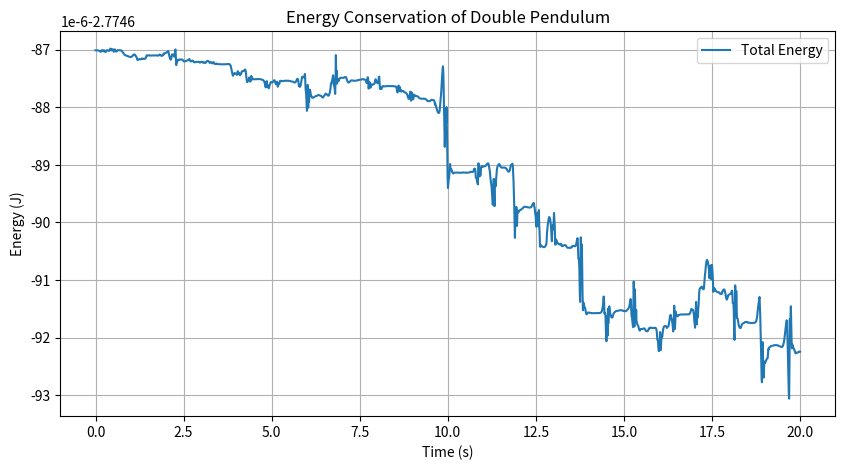

Reproduce this figure in Python.
"""
学生模板：双摆模拟
课程：计算物理
说明：请实现标记为 TODO 的函数。
"""

import numpy as np
import matplotlib.pyplot as plt
from scipy.integrate import odeint
import matplotlib.animation as animation

# 物理常量
G_CONST = 9.81  # 重力加速度 (m/s²)
L_CONST = 0.4   # 摆臂长度 (m)
M_CONST = 1.0   # 摆锤质量 (kg)

def derivatives(y, t, L1, L2, m1, m2, g):
    """计算双摆状态向量的时间导数"""
    theta1, omega1, theta2, omega2 = y
    
    dtheta1_dt = omega1
    dtheta2_dt = omega2
    
    # 公共分母
    denom = 3 - np.cos(2 * theta1 - 2 * theta2)
    
    # 计算 domega1/dt
    term1 = omega1**2 * np.sin(2 * theta1 - 2 * theta2)
    term2 = 2 * omega2**2 * np.sin(theta1 - theta2)
    term3 = (g / L1) * (np.sin(theta1 - 2 * theta2) + 3 * np.sin(theta1))
    domega1_dt = - (term1 + term2 + term3) / denom
    
    # 计算 domega2/dt
    term4 = 4 * omega1**2 * np.sin(theta1 - theta2)
    term5 = omega2**2 * np.sin(2 * theta1 - 2 * theta2)
    term6 = 2 * (g / L1) * (np.sin(2 * theta1 - theta2) - np.sin(theta2))
    domega2_dt = (term4 + term5 + term6) / denom
    
    return [dtheta1_dt, domega1_dt, dtheta2_dt, domega2_dt]

def solve_double_pendulum(initial_conditions, t_span, t_points, 
                          L_param=L_CONST, g_param=G_CONST):
    """使用 odeint 求解双摆运动方程"""
    # 构建初始状态向量
    y0 = [initial_conditions['theta1'], 
          initial_conditions['omega1'], 
          initial_conditions['theta2'], 
          initial_conditions['omega2']]
    
    # 生成时间序列
    t_arr = np.linspace(t_span[0], t_span[1], t_points)
    
    # 高精度求解（确保能量守恒）
    sol_arr = odeint(derivatives, y0, t_arr, 
                    args=(L_param, L_param, M_CONST, M_CONST, g_param),
                    rtol=1e-8, atol=1e-8)
    
    return t_arr, sol_arr

def calculate_energy(sol_arr, L_param=L_CONST, m_param=M_CONST, g_param=G_CONST):
    """计算双摆系统的总能量（动能+势能）"""
    theta1 = sol_arr[:, 0]
    omega1 = sol_arr[:, 1]
    theta2 = sol_arr[:, 2]
    omega2 = sol_arr[:, 3]
    
    # 势能计算
    potential = -m_param * g_param * L_param * (2 * np.cos(theta1) + np.cos(theta2))
    
    # 动能计算（包含相对运动项）
    kinetic = m_param * L_param**2 * (
        omega1**2 + 
        0.5 * omega2**2 + 
        omega1 * omega2 * np.cos(theta1 - theta2)
    )
    
    return potential + kinetic

def animate_double_pendulum(t_arr, sol_arr, L_param=L_CONST, skip_frames=10):
    """生成双摆运动动画（可选）"""
    # 提取角度数据并筛选帧
    theta1 = sol_arr[:, 0][::skip_frames]
    theta2 = sol_arr[:, 2][::skip_frames]
    t_anim = t_arr[::skip_frames]
    
    # 转换为笛卡尔坐标
    x1 = L_param * np.sin(theta1)
    y1 = -L_param * np.cos(theta1)
    x2 = x1 + L_param * np.sin(theta2)
    y2 = y1 - L_param * np.cos(theta2)
    
    # 创建图形
    fig, ax = plt.subplots(figsize=(6, 6))
    ax.set_xlim(-2*L_param-0.1, 2*L_param+0.1)
    ax.set_ylim(-2*L_param-0.1, 0.1)
    ax.set_aspect('equal')
    ax.grid(True)
    ax.set_xlabel('x (m)')
    ax.set_ylabel('y (m)')
    ax.set_title('Double Pendulum Animation')
    
    # 初始化绘图元素
    line, = ax.plot([], [], 'o-', lw=2, markersize=8, color='red')
    time_text = ax.text(0.05, 0.9, '', transform=ax.transAxes)
    
    def init():
        line.set_data([], [])
        time_text.set_text('')
        return line, time_text
    
    def animate(i):
        # 绘制摆线和摆锤
        thisx = [0, x1[i], x2[i]]
        thisy = [0, y1[i], y2[i]]
        line.set_data(thisx, thisy)
        
        # 更新时间显示
        time_text.set_text(f'Time = {t_anim[i]:.1f}s')
        return line, time_text
    
    # 生成动画对象
    ani = animation.FuncAnimation(
        fig, animate, frames=len(t_anim),
        interval=50, blit=True, init_func=init
    )
    
    return ani

if __name__ == '__main__':
    # 初始条件（弧度制）
    initial = {
        'theta1': np.pi/2,   # 90度
        'omega1': 0.0,
        'theta2': np.pi/4,   # 45度
        'omega2': 0.0
    }
    
    # 模拟参数
    t_span = (0, 20)    # 模拟时长（秒）
    t_points = 2000     # 时间点数
    
    # 求解运动方程
    t_arr, sol_arr = solve_double_pendulum(initial, t_span, t_points)
    
    # 计算能量
    energy = calculate_energy(sol_arr)
    
    # 绘制能量曲线
    plt.figure(figsize=(10, 5))
    plt.plot(t_arr, energy, label='Total Energy')
    plt.xlabel('Time (s)')
    plt.ylabel('Energy (J)')
    plt.title('Energy Conservation of Double Pendulum')
    plt.grid(True)
    plt.legend()
    plt.show()
    
    # 生成动画（取消注释以运行）
    # anim = animate_double_pendulum(t_arr, sol_arr, skip_frames=5)
    # plt.show()
